Dataset: data (GitHub, DYUTIMAN03/ECG_HeartVision). Classes: abnormal, normal.

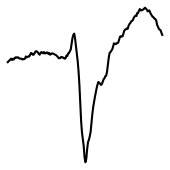
Label: abnormal

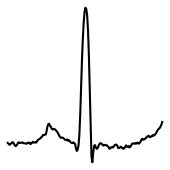
Label: abnormal

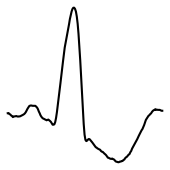
Label: normal

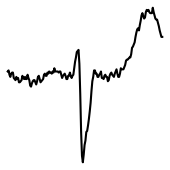
Label: normal

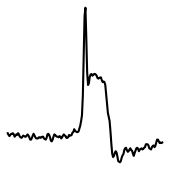
Label: abnormal

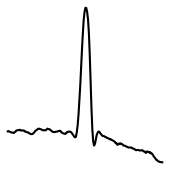
Label: abnormal
